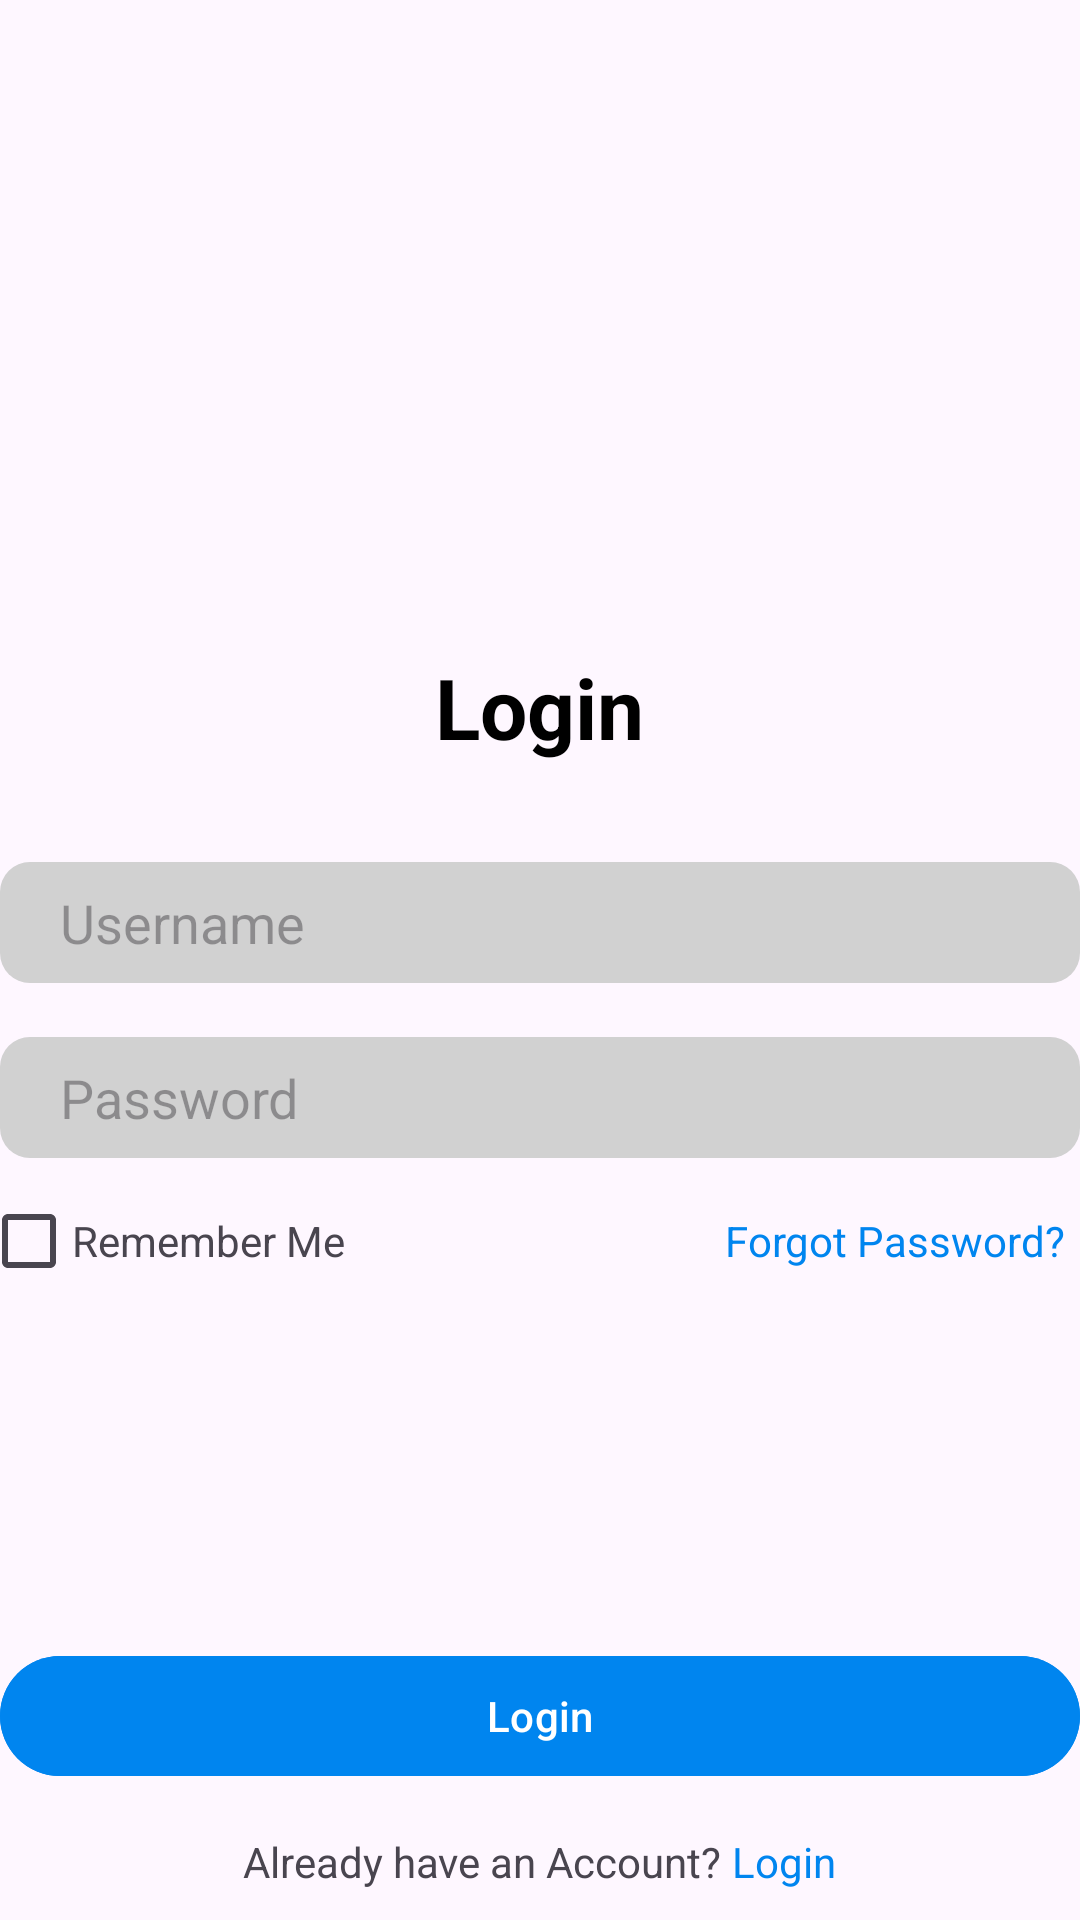

Reconstruct the res/layout file that produces this screen, plus the resources it refers to.
<!-- AndroidManifest.xml: application theme Theme.TugasFragment -->
<!-- res/layout/fragment_login.xml -->
<?xml version="1.0" encoding="utf-8"?>
<RelativeLayout xmlns:android="http://schemas.android.com/apk/res/android"
    xmlns:tools="http://schemas.android.com/tools"
    android:layout_width="match_parent"
    android:layout_height="match_parent"
    tools:context=".LoginFragment"
    android:layout_marginHorizontal="28dp"
    android:layout_marginVertical="28dp"
    >

    <RelativeLayout
        android:id="@+id/layoutLogin"
        android:layout_width="match_parent"
        android:layout_height="wrap_content"
        android:layout_centerVertical="true">

        <TextView
            android:id="@+id/tvLogin"
            android:layout_width="wrap_content"
            android:layout_height="wrap_content"
            android:layout_centerHorizontal="true"
            android:text="Login"
            android:textStyle="bold"
            android:layout_marginBottom="15dp"
            android:textColor="@color/black"
            android:textSize="28dp"
            />

        <EditText
            android:id="@+id/etUsername"
            android:layout_width="match_parent"
            android:layout_height="wrap_content"
            android:layout_below="@id/tvLogin"
            android:layout_marginVertical="18dp"
            android:paddingVertical="8dp"
            android:paddingHorizontal="20dp"
            android:hint="Username"
            android:background="@drawable/rounded_grey_edittext"
            />

        <EditText
            android:id="@+id/etPassword"
            android:layout_width="match_parent"
            android:layout_height="wrap_content"
            android:layout_below="@id/etUsername"
            android:layout_marginBottom="18dp"
            android:paddingVertical="8dp"
            android:paddingHorizontal="20dp"
            android:hint="Password"
            android:inputType="textPassword"
            android:background="@drawable/rounded_grey_edittext"
            />

        <CheckBox
            android:id="@+id/cbRememberMe"
            android:layout_width="19dp"
            android:layout_height="19dp"
            android:layout_below="@id/etPassword"
            />

        <TextView
            android:layout_width="wrap_content"
            android:layout_height="wrap_content"
            android:layout_marginHorizontal="5dp"
            android:layout_toEndOf="@id/cbRememberMe"
            android:layout_alignBaseline="@id/cbRememberMe"
            android:text="Remember Me"
            />

        <TextView
            android:layout_width="wrap_content"
            android:layout_height="wrap_content"
            android:layout_marginHorizontal="5dp"
            android:layout_alignParentEnd="true"
            android:layout_alignBaseline="@id/cbRememberMe"
            android:text="Forgot Password?"
            android:textColor="@color/link_color"
            />

    </RelativeLayout>

    <Button
        android:id="@+id/btnLogin"
        android:layout_width="match_parent"
        android:layout_height="wrap_content"
        android:layout_above="@id/tvToRegister"
        android:backgroundTint="@color/link_color"
        android:text="Login"
        android:layout_marginVertical="15dp"
        />

    <RelativeLayout
        android:id="@+id/tvToRegister"
        android:layout_width="wrap_content"
        android:layout_height="wrap_content"
        android:layout_alignParentBottom="true"
        android:layout_centerHorizontal="true"
        android:layout_marginBottom="10dp"
        >
        <TextView
            android:id="@+id/tvToLogin1"
            android:layout_width="wrap_content"
            android:layout_height="wrap_content"
            android:text="Already have an Account?"
            />

        <TextView
            android:layout_width="wrap_content"
            android:layout_height="wrap_content"
            android:layout_toEndOf="@id/tvToLogin1"
            android:text=" Login"
            android:textColor="@color/link_color"
            />
    </RelativeLayout>

</RelativeLayout>
<!-- resources referenced by this layout -->
<resources>
  <color name="black">#FF000000</color>
  <color name="link_color">#FF0085EF</color>
  <!-- drawable rounded_grey_edittext (drawable) -->
  <?xml version="1.0" encoding="utf-8"?>
  <shape xmlns:android="http://schemas.android.com/apk/res/android"
      android:shape="rectangle">
      <solid android:color="#D1D1D1" /> 
      <corners android:radius="10dp" /> 
  </shape>
  <style name="Theme.TugasFragment" parent="Base.Theme.TugasFragment" />
  <style name="Base.Theme.TugasFragment" parent="Theme.Material3.DayNight.NoActionBar">
          
          
      </style>
</resources>
